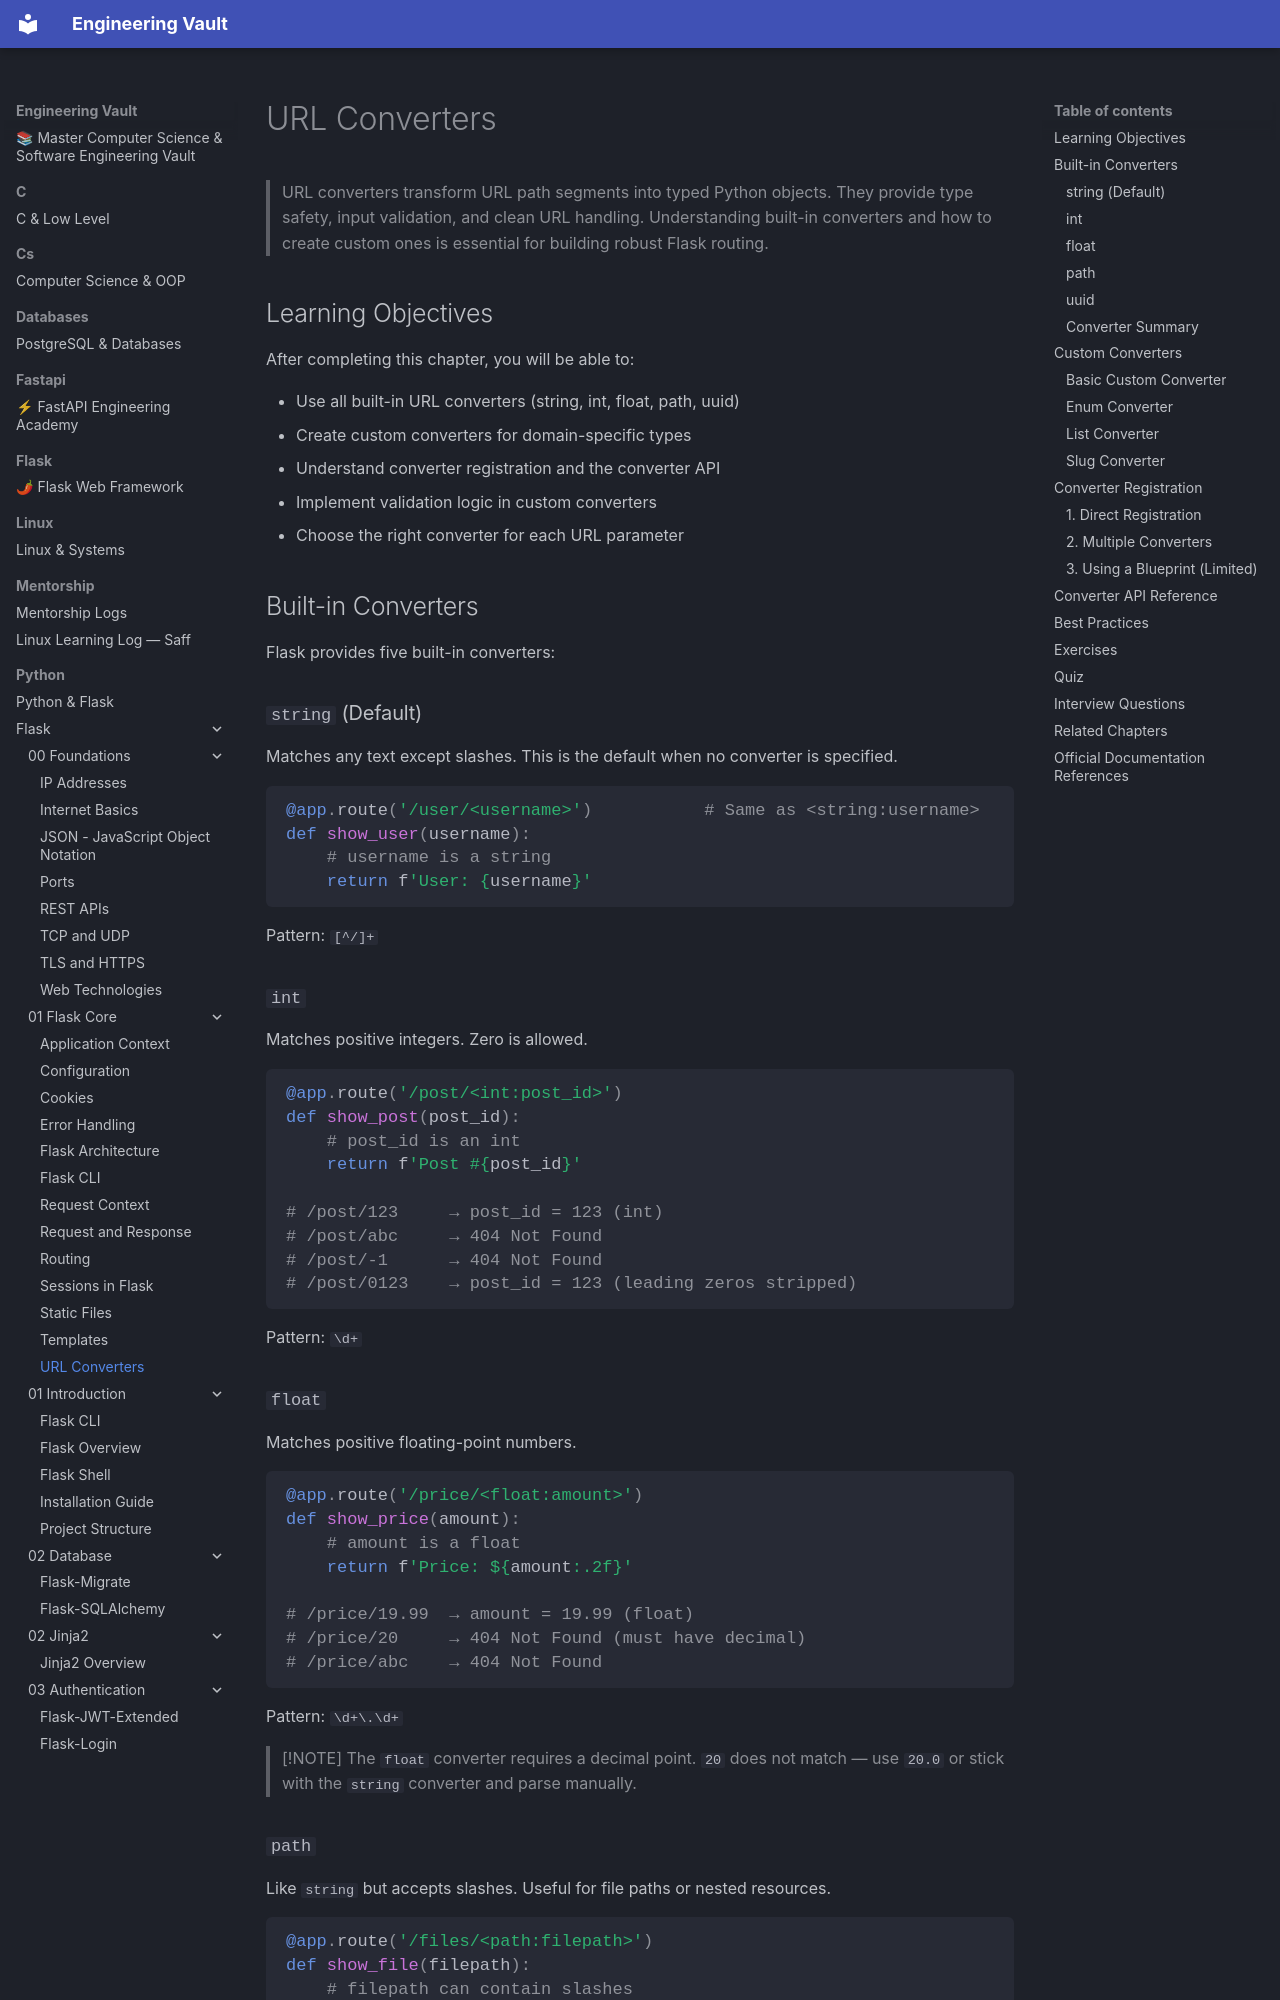

repository: Saff9/engineering-vault · page: python/Flask/01-Flask-Core/URL-Converters/index.html · generator: mkdocs

---
title: URL Converters
description: Built-in and custom URL converters for type-safe route parameters in Flask
chapter: 01-Flask-Core
tags:
  - url-converters
  - routing
  - werkzeug
  - custom-converters
  - type-safety
  - core
difficulty: Intermediate
prerequisites:
  - [[01-Flask-Core/Routing]]
---

# URL Converters

> URL converters transform URL path segments into typed Python objects. They provide type safety, input validation, and clean URL handling. Understanding built-in converters and how to create custom ones is essential for building robust Flask routing.

## Learning Objectives

After completing this chapter, you will be able to:

- Use all built-in URL converters (string, int, float, path, uuid)
- Create custom converters for domain-specific types
- Understand converter registration and the converter API
- Implement validation logic in custom converters
- Choose the right converter for each URL parameter

## Built-in Converters

Flask provides five built-in converters:

### `string` (Default)

Matches any text except slashes. This is the default when no converter is specified.

```python
@app.route('/user/<username>')           # Same as <string:username>
def show_user(username):
    # username is a string
    return f'User: {username}'
```

Pattern: `[^/]+`

### `int`

Matches positive integers. Zero is allowed.

```python
@app.route('/post/<int:post_id>')
def show_post(post_id):
    # post_id is an int
    return f'Post #{post_id}'

# /post/123     → post_id = 123 (int)
# /post/abc     → 404 Not Found
# /post/-1      → 404 Not Found
# /post/0123    → post_id = 123 (leading zeros stripped)
```

Pattern: `\d+`

### `float`

Matches positive floating-point numbers.

```python
@app.route('/price/<float:amount>')
def show_price(amount):
    # amount is a float
    return f'Price: ${amount:.2f}'

# /price/19.99  → amount = 19.99 (float)
# /price/20     → 404 Not Found (must have decimal)
# /price/abc    → 404 Not Found
```

Pattern: `\d+\.\d+`

> [!NOTE]
> The `float` converter requires a decimal point. `20` does not match — use `20.0` or stick with the `string` converter and parse manually.
